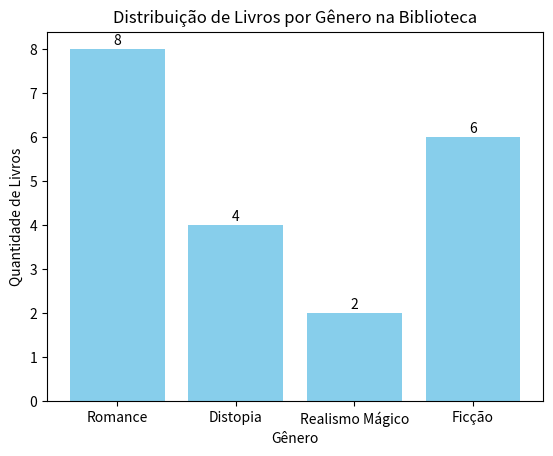

Write the Python code that produced this figure.
import matplotlib.pyplot as plt

# Classe para representar um livro
class Livro:
    def __init__(self, titulo, autor, genero, quantidade):
        self.titulo = titulo
        self.autor = autor
        self.genero = genero
        self.quantidade = quantidade

    def __str__(self):
       return f"{self.titulo} por {self.autor} | Gênero: {self.genero} | Quantidade: {self.quantidade}"

# Lista para armazenar os livros
biblioteca = []

# Função para adicionar um livro à biblioteca
def adicionar_livro(titulo, autor, genero, quantidade):
    novo_livro = Livro(titulo, autor, genero, quantidade)
    biblioteca.append(novo_livro)
    print(f"'{titulo}' foi adicionado à biblioteca.")
# Função para listar todos os livros
def listar_livros():
    print("Lista de Livros na Biblioteca:")
    for livro in biblioteca:
        print(livro)
# Função para buscar um livro pelo título
def buscar_por_titulo(titulo):
    for livro in biblioteca:
        if livro.titulo.lower() == titulo.lower():
            print("Livro encontrado:")
            print(livro)
            return livro
    print(f"Livro '{titulo}' não encontrado.")
    return None
# Adicionar alguns livros à biblioteca
adicionar_livro("Dom Quixote", "Miguel de Cervantes", "Romance", 3)
adicionar_livro("Orgulho e Preconceito", "Jane Austen", "Romance", 5)
adicionar_livro("1984", "George Orwell", "Distopia", 4)
adicionar_livro("Cem Anos de Solidão", "Gabriel García Márquez", "Realismo Mágico", 2)
adicionar_livro("O Apanhador no Campo de Centeio", "J.D. Salinger", "Ficção", 6)
# Listar todos os livros
listar_livros()
# Buscar um livro pelo título
buscar_por_titulo("1984")
buscar_por_titulo("Harry Potter")  # exemplo de não encontrado
# Criar gráfico de quantidade de livros por gênero
generos = [livro.genero for livro in biblioteca]
quantidades = {}
for livro in biblioteca:
    if livro.genero in quantidades:
        quantidades[livro.genero] += livro.quantidade
    else:
        quantidades[livro.genero] = livro.quantidade
# Criar o gráfico
plt.bar(quantidades.keys(), quantidades.values(), color='skyblue')
plt.xlabel("Gênero")
plt.ylabel("Quantidade de Livros")
plt.title("Distribuição de Livros por Gênero na Biblioteca")
# Adicionar rótulos em cima das barras
for i, (genero, qtd) in enumerate(quantidades.items()):
    plt.text(i, qtd + 0.1, str(qtd), ha='center')
plt.show()